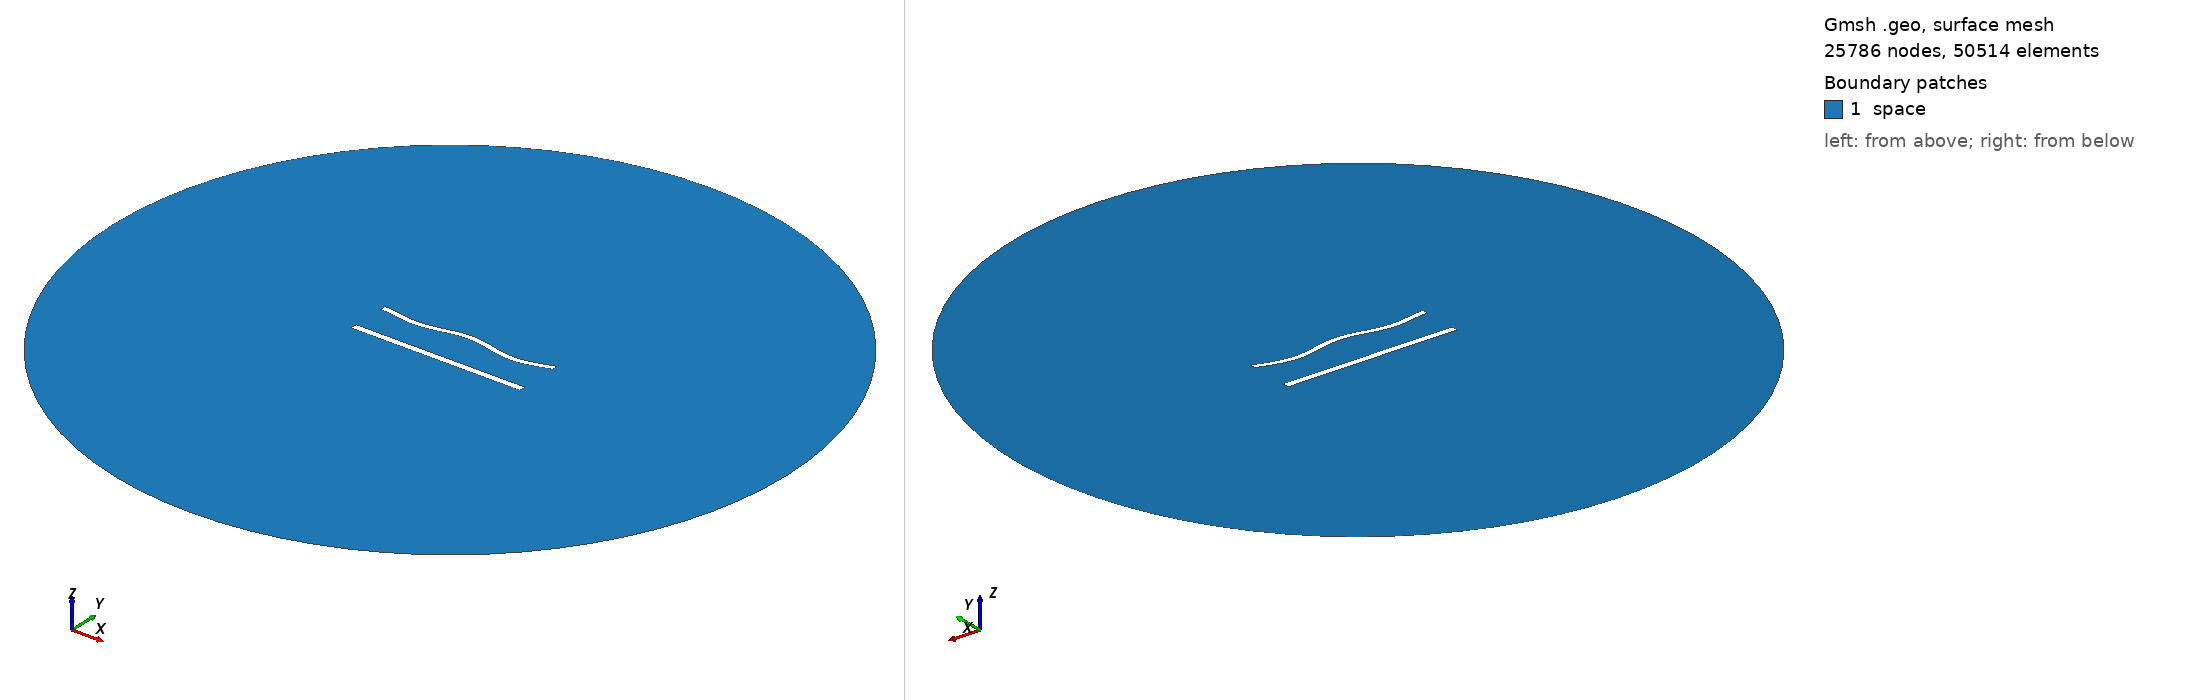

Gmsh geometry script, surface-meshed: 25786 nodes, 50514 surface elements. Boundary patches (legend numbers): 1 space. Left view from above one corner, right view from below the opposite corner. Legend entries are the model's physical surfaces. The drawing asked Gmsh for element sizes between 1% and 20% of the model's largest extent; the script's own settings can give other sizes.

=== 931.geo (drawn) ===
//---------------------------------------
// Geometry kernel
//---------------------------------------

SetFactory("OpenCASCADE");



//---------------------------------------
// Parameters of the geometry
//---------------------------------------

// Overetch of the upper plate
overetch = 0.25;

// Distance between the plates
distance = 22.5;

// Discretization over the x axis (for the deformation)
nx = 50; 

// Length of the plate
L = 100 - overetch; 

// Number of modes
n = 4; 

// 1st mode coefficient
coeff(1) = 0.0;
beta(1) = 0.596864 * 3.1415926535 / L;

// 2nd mode coefficient
coeff(2) = 0.0;
beta(2) = 1.49418 * 3.1415926535 / L;

// 3rd mode coefficient
coeff(3) = 0.0;
beta(3) = 2.50025 * 3.1415926535 / L;

// 4th mode coefficient
coeff(4) = -1.5;
beta(4) = 3.49999 * 3.1415926535 / L;



//---------------------------------------
// Upper plate (deformed rectangle)
//---------------------------------------

// Coordiantes of the upper plate
xmin = -50;
xmax = 50 - overetch;

// Height of the upper plate
yheight = 4 - 2 * overetch;

// Indexes of the points
UpperID[] = {};
LowerID[] = {};
LeftID[] = {};
RightID[] = {};

// Point index
p = 1;

// Horizontal edges
For i In {1:nx}
    x = xmin + (i-1)*(xmax - xmin)/(nx-1);

    y_bottom = distance / 2 + overetch;
    For j In {1:n}
        C = (Cosh(beta(j)*L) + Cos(beta(j)*L)) / (Sinh(beta(j)*L) + Sin(beta(j)*L));
        y_bottom  = y_bottom + coeff(j) * (Cosh(beta(j)*(x+50)) - Cos(beta(j)*(x+50)) - C * (Sinh(beta(j)*(x+50)) - Sin(beta(j)*(x+50))));
    EndFor

    y_top = y_bottom + yheight;

    Point(p) = {x, y_top, 0, 1.0};
    UpperID[i] = p;
    p = p + 1;

    Point(p) = {x, y_bottom, 0, 1.0};
    LowerID[i] = p;
    p = p + 1;
EndFor

// Create point lists
UpperPts[] = {}; LowerPts[] = {};
For i In {1:nx}
  UpperPts[] += {UpperID[i]};
  LowerPts[] += {LowerID[i]};
EndFor

// Build splines
Spline(1) = {UpperPts[]};
Spline(2) = {LowerPts[]};
Line(3) = {LowerPts[nx-1], UpperPts[nx-1]};
Line(4) = {LowerPts[0], UpperPts[0]};

// Build the plane surface
Curve Loop(1) = {2, 3, -1, -4};
Plane Surface(1) = {1};



//---------------------------------------
// Lower plate (rectangle)
//---------------------------------------

// Vertices
Point(1001) = {-50, -distance/2, 0, 1.0};
Point(1002) = { 50, -distance/2, 0, 1.0};
Point(1003) = { 50,  -distance/2 + 4, 0, 1.0};
Point(1004) = {-50,  -distance/2 + 4, 0, 1.0};

// Edges
Line(5) = {1001, 1002};
Line(6) = {1002, 1003};
Line(7) = {1003, 1004};
Line(8) = {1004, 1001};

// Plane surface
Line Loop(2) = {5, 6, 7, 8};
Plane Surface(2) = {2}; 



//---------------------------------------
// Outer (fictious) boundary
//---------------------------------------

// Points
Point(1005) = {0, 0, 0};       // Center
Point(1006) = {200, 0, 0};     // Start point
Point(1007) = {0, 200, 0};     // 90 degrees
Point(1008) = {-200, 0, 0};    // 180 degrees
Point(1009) = {0, -200, 0};    // 270 degrees

// Circle arcs (each needs start, center, end)
Circle(9) = {1006, 1005, 1007};
Circle(10) = {1007, 1005, 1008};
Circle(11) = {1008, 1005, 1009};
Circle(12) = {1009, 1005, 1006};

// Plane surface for the entire domain
Curve Loop(3) = {9, 10, 11, 12};
Surface(3) = {3};

// Subtract the plates from the whole domain to obtain the actual domain where we want to solve the equations
BooleanDifference{ Surface{3}; Delete; }{ Surface{1}; Surface{2}; Delete; }




//---------------------------------------
// Transfinite Lines/Curves
//---------------------------------------

// Set the number of points on the boundaries
r = 6;
d = 0.15;

// Plates
Transfinite Curve {1} = 50*r/4 Using Progression 1;
Transfinite Line {2} = 50*r Using Progression 1;
Transfinite Curve {3, 4} = 2*r Using Progression 1+d;
Transfinite Line {5} = 50*r/4 Using Progression 1;
Transfinite Line {7} = 50*r Using Progression 1;
Transfinite Line {6} = 2*r Using Progression 1-d;
Transfinite Line {8} = 2*r Using Progression 1+d;

// Outer boundary
Transfinite Line {9, 10, 11, 12} = 20 Using Progression 1;



//---------------------------------------
// Physical groups
//---------------------------------------                

// Physical curves (boundaries)
Physical Line("force_segment", 10) = {2};
Physical Line("upper_plate", 11) = {1, 3, 4};
Physical Line("lower_plate", 12) = {5, 6, 7, 8};
Physical Line("boundary", 20) = {9, 10, 11, 12};

// Physical Surfaces
Physical Surface("space", 30) = {3};



//---------------------------------------
// 6. Generate the Mesh
//---------------------------------------

// 2D mesh generation
Mesh 2;
